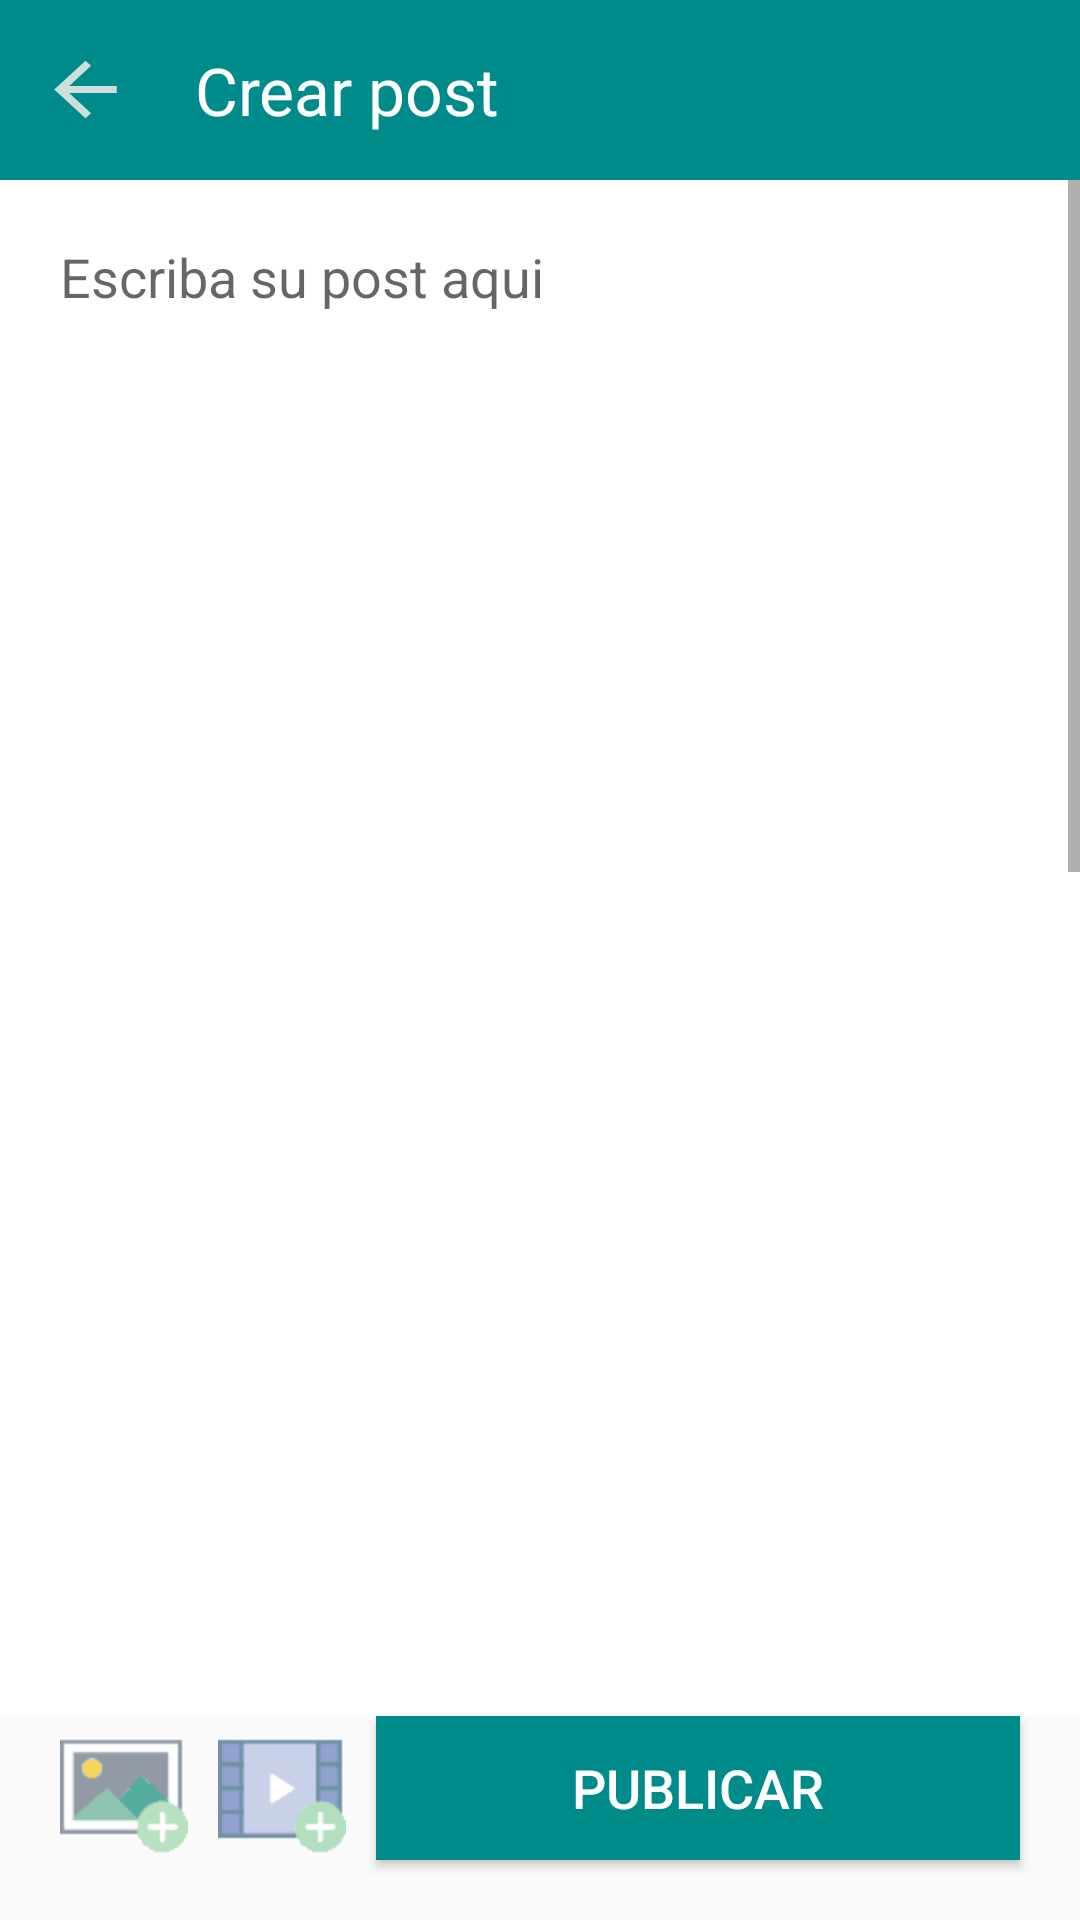

This screen was rendered from an Android layout file. Write that file and the resources it references.
<!-- AndroidManifest.xml: application theme AppTheme -->
<!-- res/layout/activity_post.xml -->
<?xml version="1.0" encoding="utf-8"?>
<RelativeLayout xmlns:android="http://schemas.android.com/apk/res/android"
    xmlns:app="http://schemas.android.com/apk/res-auto"
    xmlns:tools="http://schemas.android.com/tools"
    android:layout_width="match_parent"
    android:layout_height="match_parent"
    tools:context=".Post">

    <Toolbar
        android:id="@+id/toolbar"
        android:layout_width="match_parent"
        android:layout_height="60sp"
        android:background="@color/colorPrimary">

        <Button
            android:id="@+id/btn_post_back"
            android:layout_width="25sp"
            android:layout_height="23sp"
            android:background="@drawable/ic_arrow_back" />


        <TextView
            android:layout_width="wrap_content"
            android:layout_height="wrap_content"
            android:textSize="22sp"
            android:textColor="@android:color/white"
            android:layout_marginStart="40sp"
            android:text="Crear post"/>

    </Toolbar>

    <ScrollView
        android:id="@+id/scroll"
        android:layout_width="match_parent"
        android:layout_height="match_parent"
        android:layout_below="@id/toolbar"
        android:layout_above="@id/imgpreviewbox"
        android:background="@android:color/white">

        <EditText
            android:id="@+id/postTxt"
            android:layout_width="match_parent"
            android:layout_height="wrap_content"
            android:gravity="top|start"
            android:hint="@string/posthint"
            android:inputType="textMultiLine"
            android:lines="25"
            android:padding="20dp"
            />

    </ScrollView>


    <ImageView
        android:id="@+id/imgpreviewbox"
        android:layout_width="match_parent"
        android:layout_height="150dp"
        android:layout_above="@id/publicar"
        android:background="@android:color/white"
        android:visibility="visible"
        />

    <ImageView
        android:id="@+id/imgpreview"
        android:layout_width="100dp"
        android:layout_height="100dp"
        android:adjustViewBounds="true"
        android:layout_above="@id/publicar"
        android:layout_alignStart="@id/imgpreviewbox"
        android:layout_alignTop="@id/imgpreviewbox"
        android:layout_margin="20dp"/>

    <EditText
        android:id="@+id/ytlink"
        android:layout_width="match_parent"
        android:layout_height="wrap_content"
        android:lines="2"
        android:hint="@string/ythint"
        android:paddingStart="20dp"
        android:layout_above="@id/publicar"
        android:visibility="invisible"/>

    <ImageButton
        android:id="@+id/addimagen"
        android:layout_width="wrap_content"
        android:layout_height="wrap_content"
        android:layout_alignParentBottom="true"
        android:layout_marginBottom="20dp"
        android:layout_alignParentStart="true"
        android:layout_marginStart="20dp"
        android:background="@drawable/imagedisabled"
        android:scaleType="fitXY"/>

    <ImageButton
        android:id="@+id/addvideourl"
        android:layout_width="wrap_content"
        android:layout_height="wrap_content"
        android:layout_toEndOf="@id/addimagen"
        android:layout_alignParentBottom="true"
        android:layout_marginBottom="20dp"
        android:layout_marginStart="10dp"
        android:layout_marginEnd="10dp"
        android:background="@drawable/videoplayerdisabled"/>

    <Button
        android:id="@+id/publicar"
        android:layout_width="wrap_content"
        android:layout_height="wrap_content"
        android:layout_alignParentBottom="true"
        android:layout_marginBottom="20dp"
        android:layout_toEndOf="@id/addvideourl"
        android:layout_alignParentEnd="true"
        android:layout_marginEnd="20dp"
        android:background="@color/colorPrimary"
        android:text="@string/publish"
        android:textColor="@android:color/white"
        android:textSize="18sp"
        />

</RelativeLayout>
<!-- resources referenced by this layout -->
<resources>
  <color name="colorPrimary">#008B8B</color>
  <!-- drawable ic_arrow_back (drawable-anydpi) -->
  <vector xmlns:android="http://schemas.android.com/apk/res/android"
      android:width="24dp"
      android:height="24dp"
      android:viewportWidth="19.2"
      android:viewportHeight="19.2"
      android:tint="#FFF4F0"
      android:alpha="0.8">
    <group android:translateX="-2.4"
        android:translateY="-2.4">
        <path
            android:fillColor="#FF000000"
            android:pathData="M20,11H7.83l5.59,-5.59L12,4l-8,8 8,8 1.41,-1.41L7.83,13H20v-2z"/>
    </group>
  </vector>
  <!-- drawable imagedisabled: png bitmap (drawable-hdpi, 5786 bytes) -->
  <!-- drawable videoplayerdisabled: png bitmap (drawable-hdpi, 5274 bytes) -->
  <string name="posthint">Escriba su post aqui</string>
  <string name="publish">publicar</string>
  <string name="ythint">Pegue el link del video aquí</string>
  <style name="AppTheme" parent="Theme.AppCompat.Light.NoActionBar">
          
          <item name="colorPrimary">@color/colorPrimary</item>
          <item name="colorPrimaryDark">@color/colorPrimaryDark</item>
          <item name="android:windowLightStatusBar">true</item>
          <item name="colorAccent">@color/colorAccent</item>
      </style>
  <color name="colorPrimaryDark">#FFF</color>
  <color name="colorAccent">#008B8B</color>
</resources>
